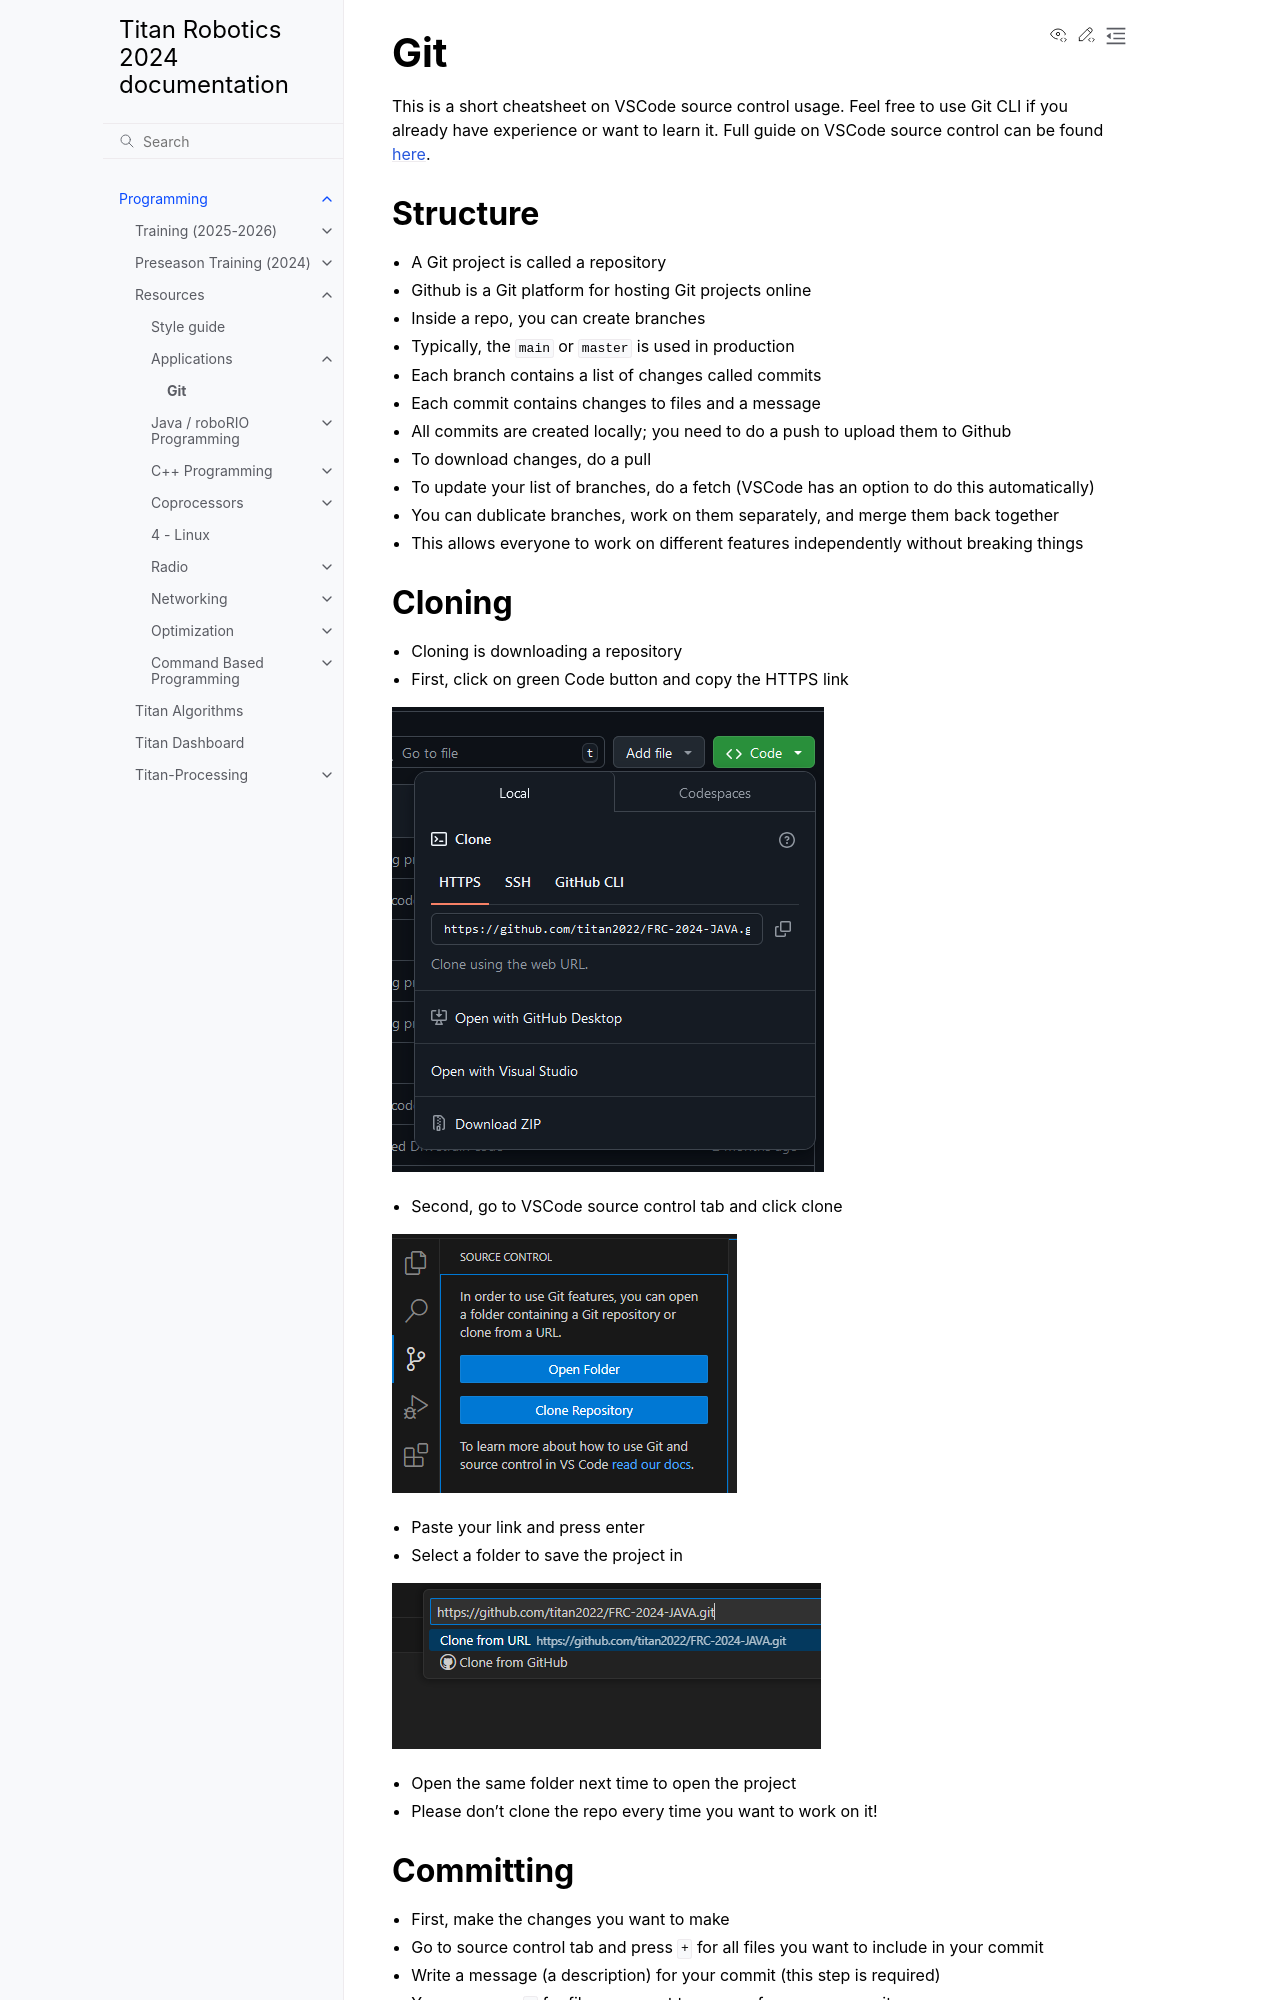

repository: titan2022/docs · page: dev/Programming/Resources/Applications/git.html · generator: sphinx

# Git

This is a short cheatsheet on VSCode source control usage. Feel free to use Git CLI if you already have experience or want to learn it. Full guide on VSCode source control can be found [here](https://code.visualstudio.com/docs/sourcecontrol/overview).

## Structure

* A Git project is called a repository
* Github is a Git platform for hosting Git projects online
* Inside a repo, you can create branches
* Typically, the `main` or `master` is used in production
* Each branch contains a list of changes called commits
* Each commit contains changes to files and a message
* All commits are created locally; you need to do a push to upload them to Github
* To download changes, do a pull
* To update your list of branches, do a fetch (VSCode has an option to do this automatically)
* You can dublicate branches, work on them separately, and merge them back together
* This allows everyone to work on different features independently without breaking things

## Cloning

* Cloning is downloading a repository
* First, click on green Code button and copy the HTTPS link

![Copying HTTPS link](./images/git_clone.png "Copying HTTPS link")

* Second, go to VSCode source control tab and click clone

![Cloning](./images/vsc_clone.png "Cloning")

* Paste your link and press enter
* Select a folder to save the project in

![Pasting](./images/vsc_paste.png "Pasting")

* Open the same folder next time to open the project
* Please don't clone the repo every time you want to work on it!
